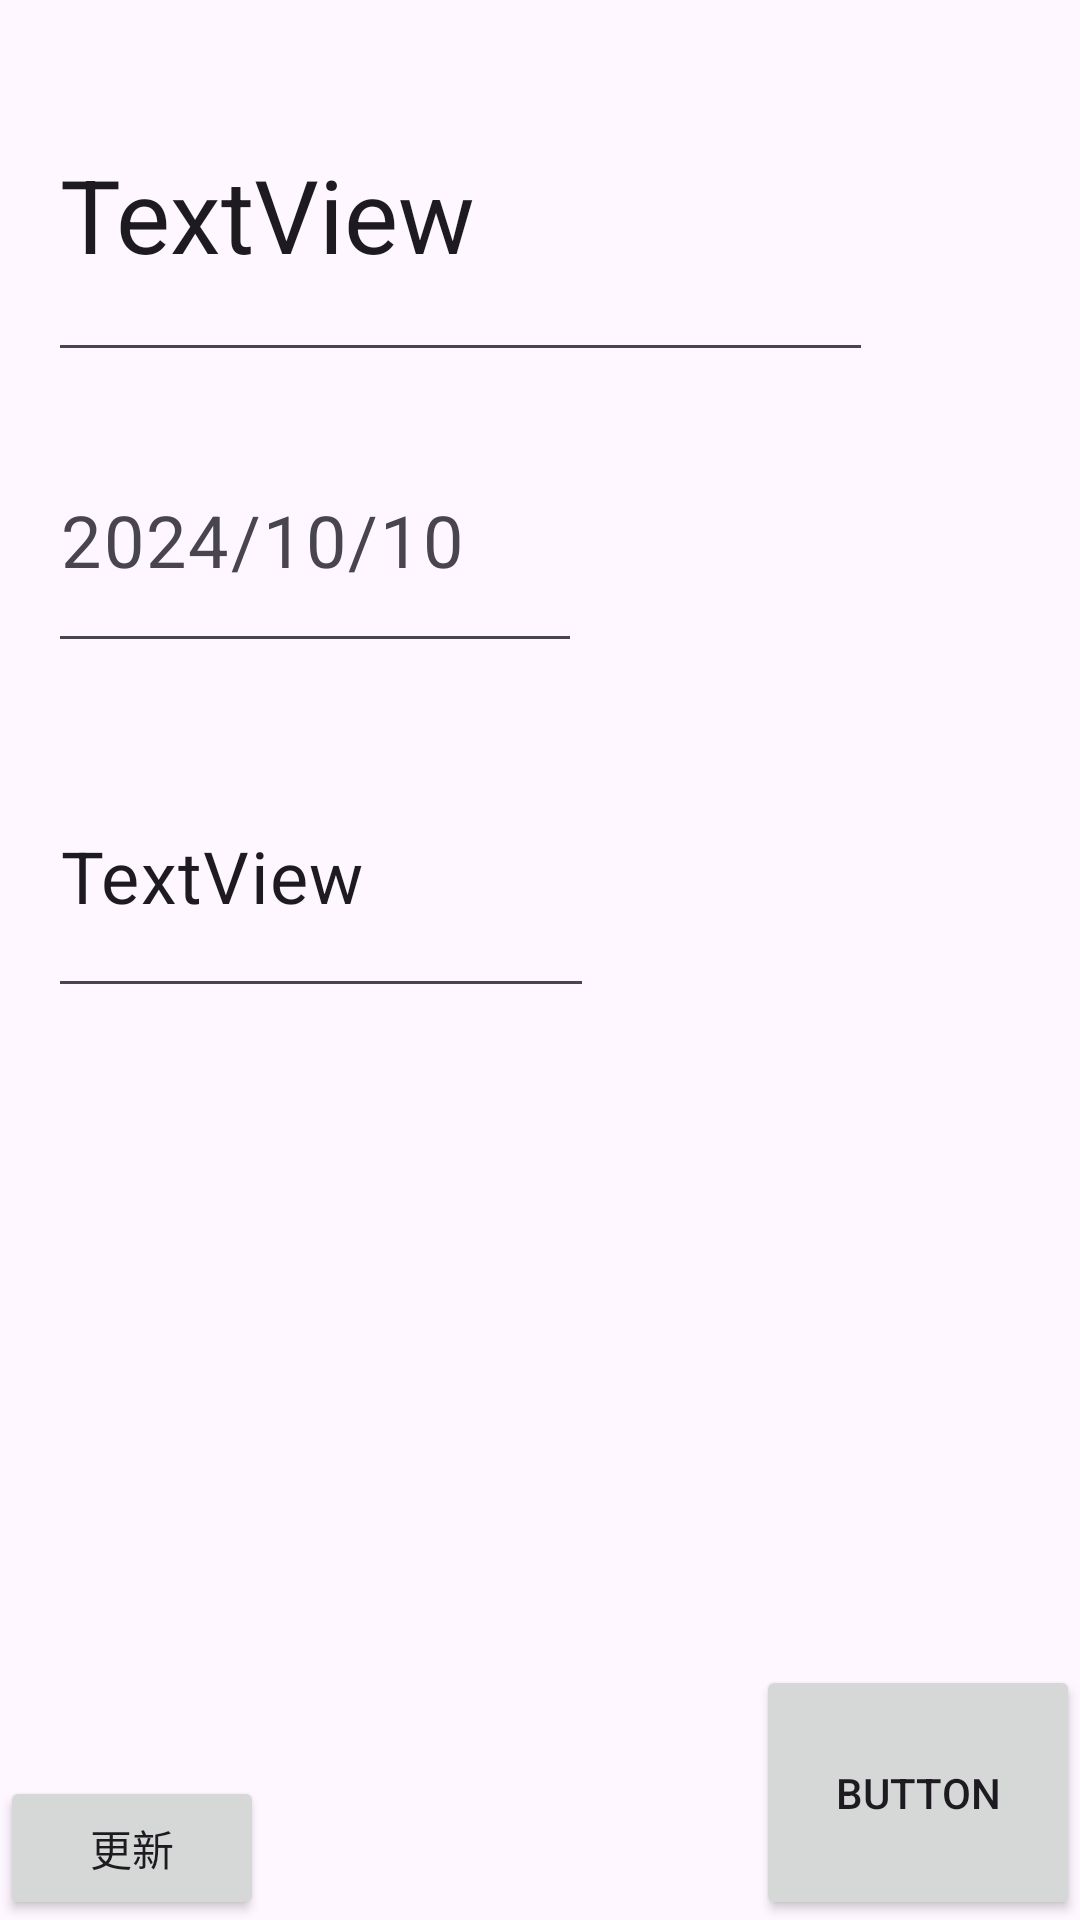

Produce the Android XML layout that renders to this screen, including the resource entries it uses.
<!-- AndroidManifest.xml: application theme Theme.ToDo_KanazawaApplication -->
<!-- res/layout/pagedetailactivity.xml -->
<?xml version="1.0" encoding="utf-8"?>
<androidx.coordinatorlayout.widget.CoordinatorLayout xmlns:android="http://schemas.android.com/apk/res/android"
    xmlns:app="http://schemas.android.com/apk/res-auto"
    xmlns:tools="http://schemas.android.com/tools"
    android:layout_width="match_parent"
    android:layout_height="match_parent">  

    <androidx.constraintlayout.widget.ConstraintLayout
        android:layout_width="match_parent"
        android:layout_height="match_parent">

        <EditText
            android:id="@+id/page_detail_title"
            style="@style/TextAppearance.MaterialComponents.Headline5"
            android:layout_width="275dp"
            android:layout_height="108dp"
            android:layout_marginStart="16dp"
            android:layout_marginTop="16dp"
            android:text="TextView"
            android:textSize="34sp"
            app:layout_constraintStart_toStartOf="parent"
            app:layout_constraintTop_toTopOf="parent" />

        <EditText
            android:id="@+id/page_detail_updated_at"
            style="@style/TextAppearance.MaterialComponents.Caption"
            android:layout_width="178dp"
            android:layout_height="85dp"
            android:layout_marginStart="16dp"
            android:layout_marginTop="12dp"
            android:text="@string/page_detail_updated_at_label"
            android:textSize="24sp"
            app:layout_constraintStart_toStartOf="parent"
            app:layout_constraintTop_toBottomOf="@+id/page_detail_title" />

        <EditText
            android:id="@+id/page_detail_fragment_host"
            style="@style/TextAppearance.MaterialComponents.Body2"
            android:layout_width="182dp"
            android:layout_height="91dp"
            android:layout_marginStart="16dp"
            android:layout_marginTop="24dp"
            android:text="TextView"
            android:textSize="24sp"
            app:layout_constraintStart_toStartOf="parent"
            app:layout_constraintTop_toBottomOf="@+id/page_detail_updated_at" />

        <Button
            android:id="@+id/datailbtnreturn"
            android:layout_width="108dp"
            android:layout_height="85dp"
            android:text="Button"
            app:layout_constraintBottom_toBottomOf="parent"
            app:layout_constraintEnd_toEndOf="parent" />

        <Button
            android:id="@+id/btnupdate"
            android:layout_width="wrap_content"
            android:layout_height="wrap_content"
            android:text="更新"
            app:layout_constraintBottom_toBottomOf="parent"
            app:layout_constraintStart_toStartOf="parent" />

    </androidx.constraintlayout.widget.ConstraintLayout>


</androidx.coordinatorlayout.widget.CoordinatorLayout>
<!-- resources referenced by this layout -->
<resources>
  <string name="page_detail_updated_at_label">2024/10/10</string>
  <style name="Theme.ToDo_KanazawaApplication" parent="Base.Theme.ToDo_KanazawaApplication" />
  <style name="Base.Theme.ToDo_KanazawaApplication" parent="Theme.Material3.DayNight.NoActionBar">
          
          
      </style>
</resources>
